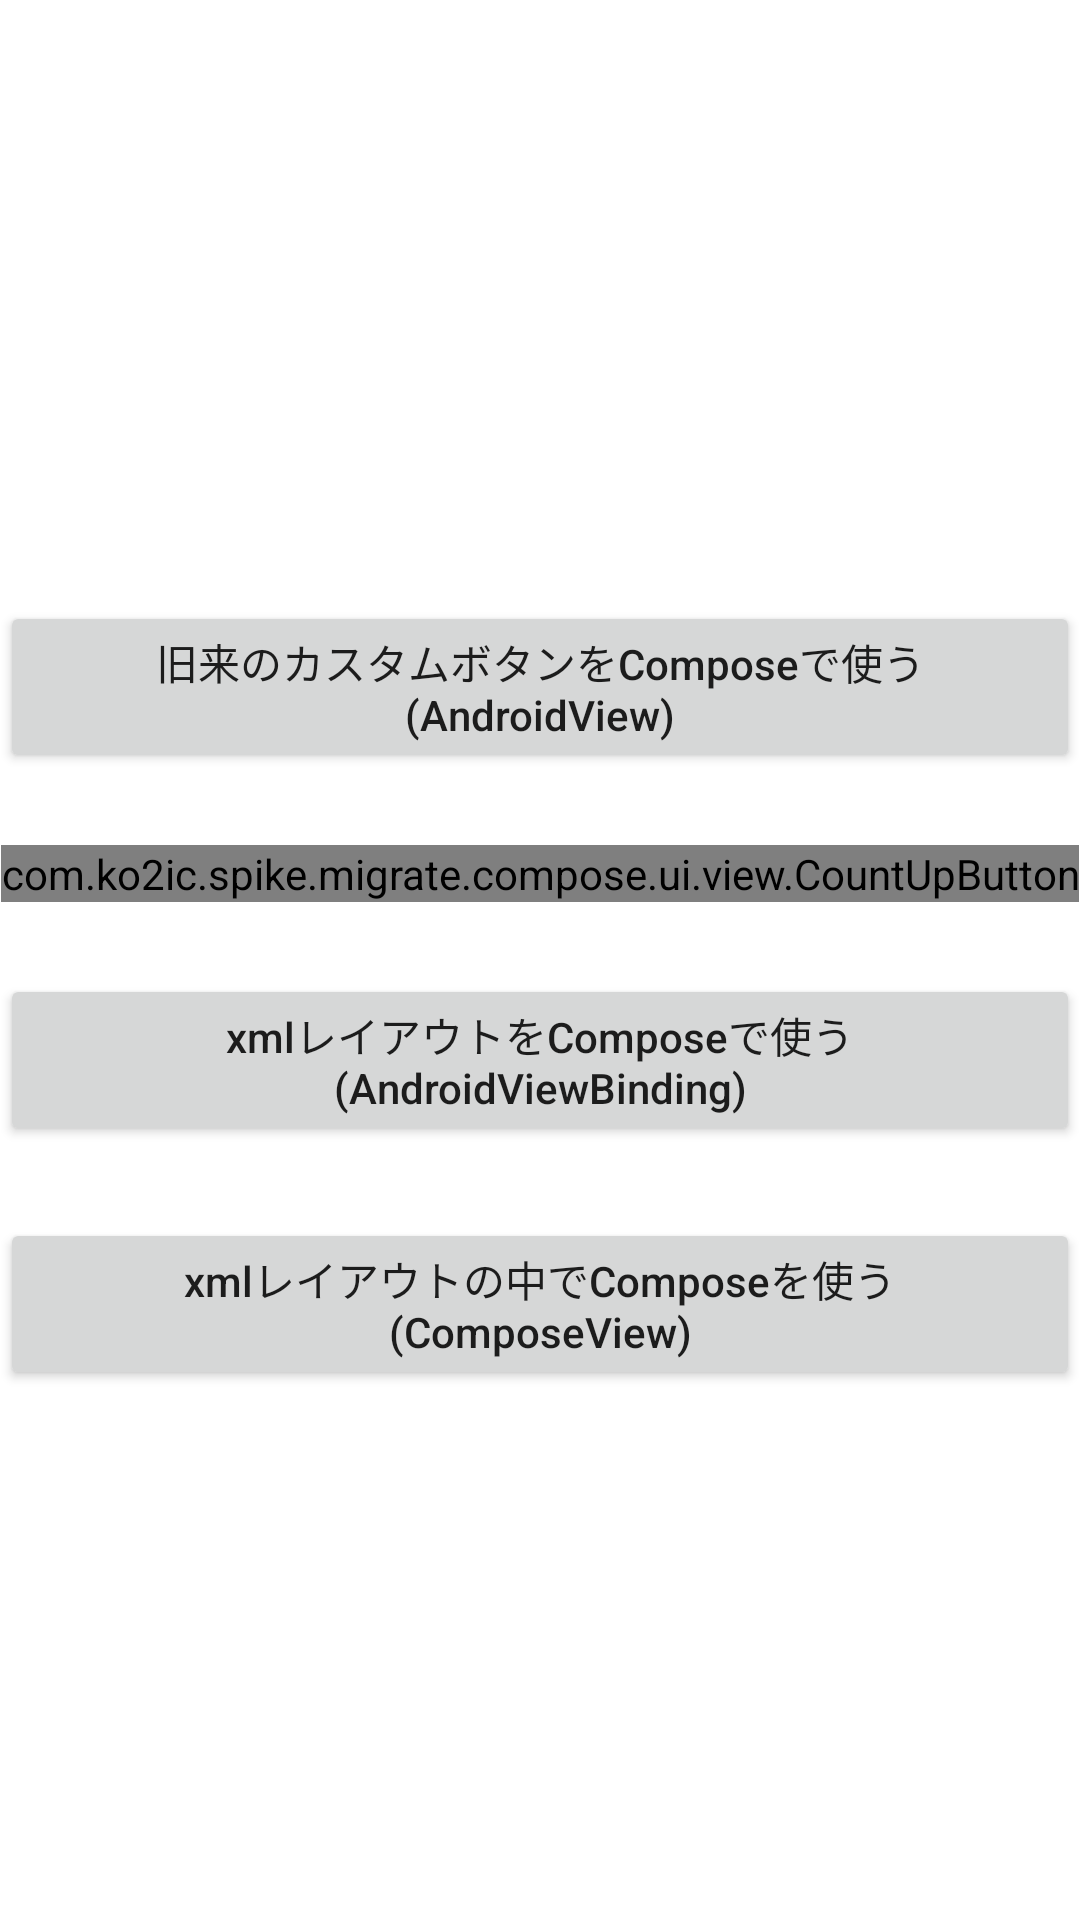

The Android layout XML behind this screen, and the referenced resources:
<!-- AndroidManifest.xml: application theme Theme.Spikemigratecompose -->
<!-- res/layout/main_fragment.xml -->
<?xml version="1.0" encoding="utf-8"?>
<layout xmlns:android="http://schemas.android.com/apk/res/android"
    xmlns:tools="http://schemas.android.com/tools">

    <data>

        <variable
            name="viewModel"
            type="com.example.spike.migrate.compose.ui.MainViewModel" />
    </data>

    <LinearLayout
        android:id="@+id/main"
        android:layout_width="match_parent"
        android:layout_height="match_parent"
        android:gravity="center"
        android:orientation="vertical"
        tools:context=".ui.MainFragment">

        <Button
            android:layout_width="wrap_content"
            android:layout_height="wrap_content"
            android:layout_gravity="center"
            android:layout_marginTop="24dp"
            android:onClick="@{() -> viewModel.onClickToCustomView()}"
            android:text="旧来のカスタムボタンをComposeで使う(AndroidView)"
            android:textAllCaps="false" />

        <com.example.spike.migrate.compose.ui.view.CountUpButton
            android:layout_width="wrap_content"
            android:layout_height="wrap_content"
            android:layout_marginTop="24dp"
            android:textAllCaps="false" />

        <Button
            android:layout_width="wrap_content"
            android:layout_height="wrap_content"
            android:layout_gravity="center"
            android:layout_marginTop="24dp"
            android:onClick="@{() -> viewModel.onClickToXmlView()}"
            android:text="xmlレイアウトをComposeで使う(AndroidViewBinding)"
            android:textAllCaps="false" />

        <Button
            android:layout_width="wrap_content"
            android:layout_height="wrap_content"
            android:layout_gravity="center"
            android:layout_marginTop="24dp"
            android:onClick="@{() -> viewModel.onClickToComposeView()}"
            android:text="xmlレイアウトの中でComposeを使う(ComposeView)"
            android:textAllCaps="false" />

    </LinearLayout>

</layout>
<!-- resources referenced by this layout -->
<resources>
  <style name="Theme.Spikemigratecompose" parent="Theme.MaterialComponents.DayNight.DarkActionBar">
          
          <item name="colorPrimary">@color/purple_500</item>
          <item name="colorPrimaryVariant">@color/purple_700</item>
          <item name="colorOnPrimary">@color/white</item>
          
          <item name="colorSecondary">@color/teal_200</item>
          <item name="colorSecondaryVariant">@color/teal_700</item>
          <item name="colorOnSecondary">@color/black</item>
          
          <item name="android:statusBarColor" tools:targetApi="l">?attr/colorPrimaryVariant</item>
          
  
          <item name="textAppearanceBody2">@style/TextAppearance.AppCompat.Body2.GreenText</item>
      </style>
  <color name="purple_500">#FF6200EE</color>
  <color name="purple_700">#FF3700B3</color>
  <color name="white">#FFFFFFFF</color>
  <color name="teal_200">#FF03DAC5</color>
  <color name="teal_700">#FF018786</color>
  <color name="black">#FF000000</color>
  <style name="TextAppearance.AppCompat.Body2.GreenText" parent="TextAppearance.AppCompat.Body2">
          <item name="android:textColor">#00FF00</item>
      </style>
</resources>
